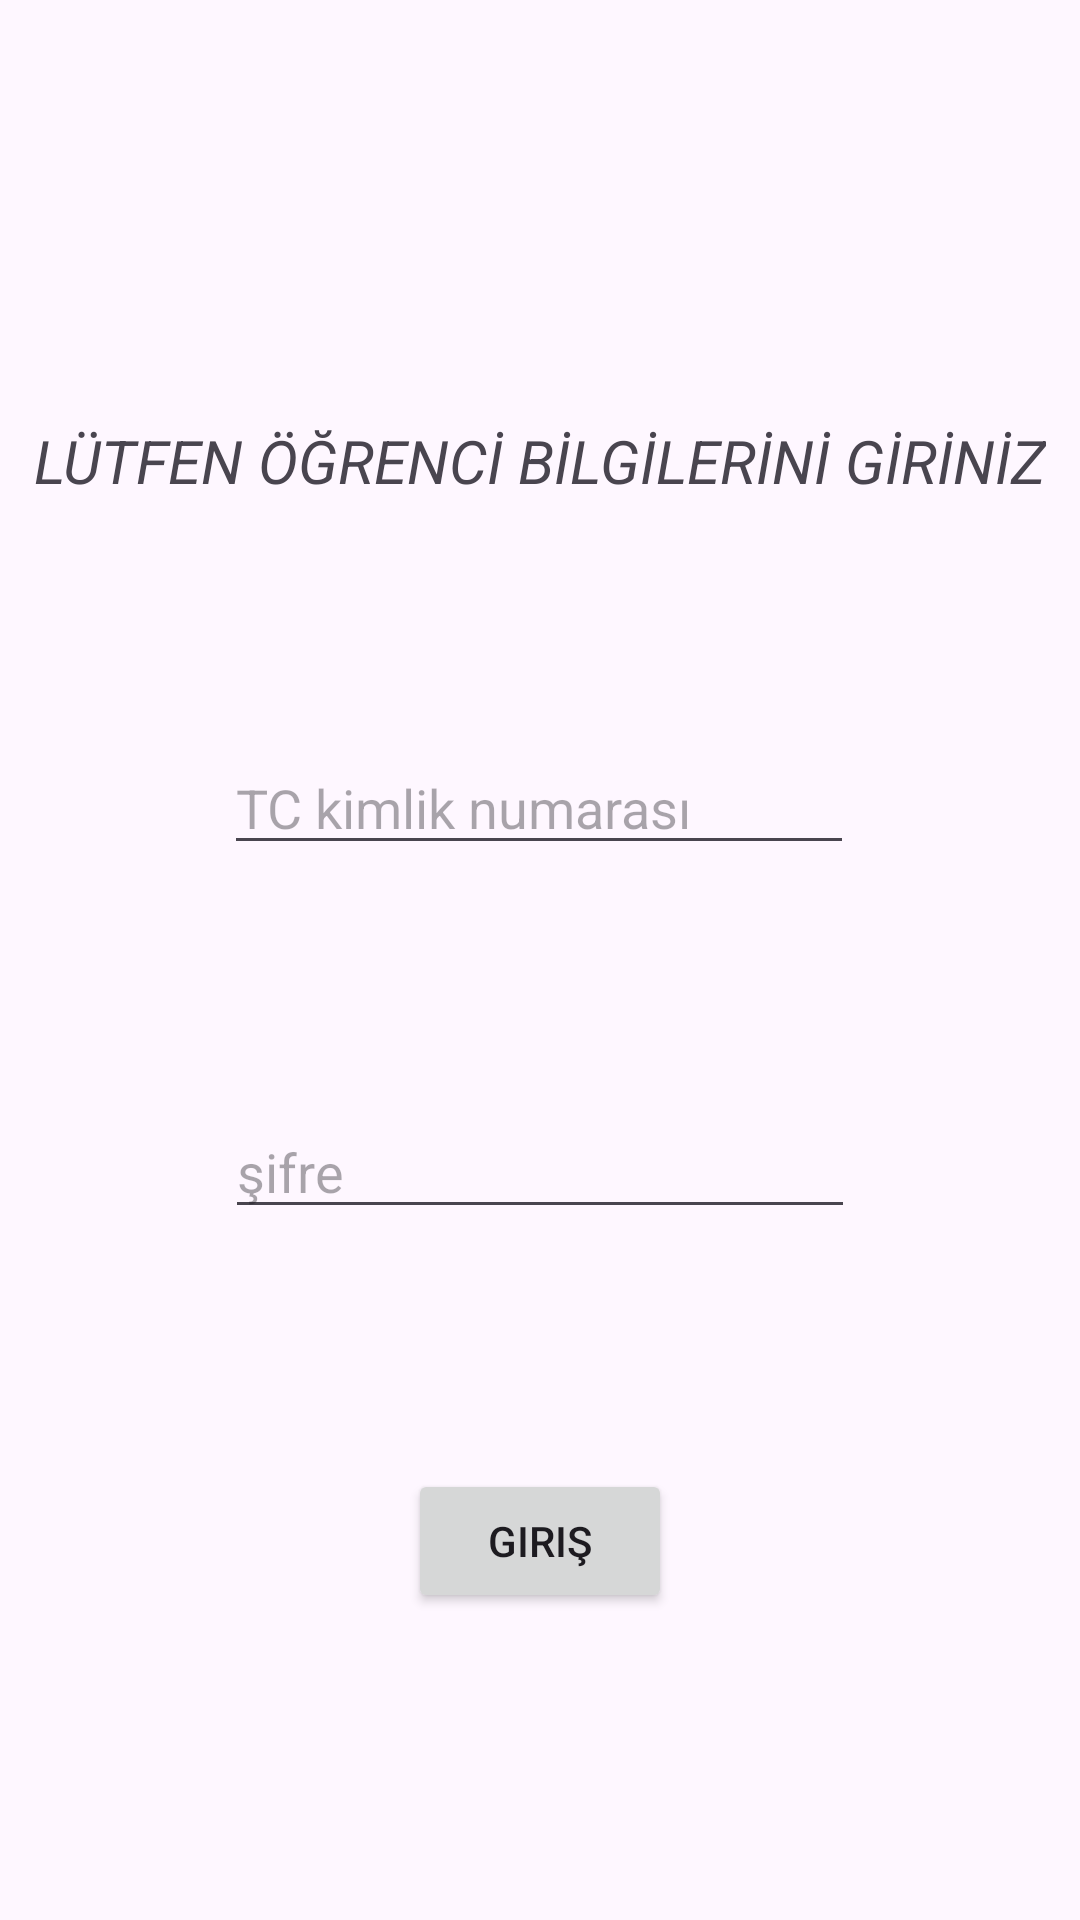

The Android layout XML behind this screen, and the referenced resources:
<!-- AndroidManifest.xml: application theme Theme.OgrenciBilgileri -->
<!-- res/layout/activity_main.xml -->
<?xml version="1.0" encoding="utf-8"?>
<androidx.constraintlayout.widget.ConstraintLayout xmlns:android="http://schemas.android.com/apk/res/android"
    xmlns:app="http://schemas.android.com/apk/res-auto"
    xmlns:tools="http://schemas.android.com/tools"
    android:layout_width="match_parent"
    android:layout_height="match_parent"
    tools:context=".MainActivity">

    <TextView
        android:id="@+id/baslik"
        android:layout_width="wrap_content"
        android:layout_height="wrap_content"
        android:layout_marginTop="140dp"
        android:text="LÜTFEN ÖĞRENCİ BİLGİLERİNİ GİRİNİZ"
        android:textSize="20sp"
        android:textStyle="italic"
        app:layout_constraintEnd_toEndOf="parent"
        app:layout_constraintStart_toStartOf="parent"
        app:layout_constraintTop_toTopOf="parent" />

    <EditText
        android:id="@+id/TC"
        android:layout_width="wrap_content"
        android:layout_height="wrap_content"
        android:layout_marginTop="80dp"
        android:ems="10"
        android:hint="TC kimlik numarası"
        android:inputType="number"
        app:layout_constraintEnd_toEndOf="parent"
        app:layout_constraintHorizontal_bias="0.497"
        app:layout_constraintStart_toStartOf="parent"
        app:layout_constraintTop_toBottomOf="@+id/baslik" />

    <EditText
        android:id="@+id/password"
        android:layout_width="wrap_content"
        android:layout_height="wrap_content"
        android:layout_marginTop="80dp"
        android:ems="10"
        android:hint="şifre"
        android:inputType="textPassword"
        app:layout_constraintEnd_toEndOf="parent"
        app:layout_constraintHorizontal_bias="0.5"
        app:layout_constraintStart_toStartOf="parent"
        app:layout_constraintTop_toBottomOf="@+id/TC" />

    <Button
        android:id="@+id/button"
        android:layout_width="wrap_content"
        android:layout_height="wrap_content"
        android:layout_marginTop="80dp"
        android:text="Giriş"
        app:layout_constraintEnd_toEndOf="parent"
        app:layout_constraintHorizontal_bias="0.5"
        app:layout_constraintStart_toStartOf="parent"
        app:layout_constraintTop_toBottomOf="@+id/password" />

</androidx.constraintlayout.widget.ConstraintLayout>
<!-- resources referenced by this layout -->
<resources>
  <style name="Theme.OgrenciBilgileri" parent="Base.Theme.OgrenciBilgileri" />
  <style name="Base.Theme.OgrenciBilgileri" parent="Theme.Material3.DayNight.NoActionBar">
          
          
      </style>
</resources>
